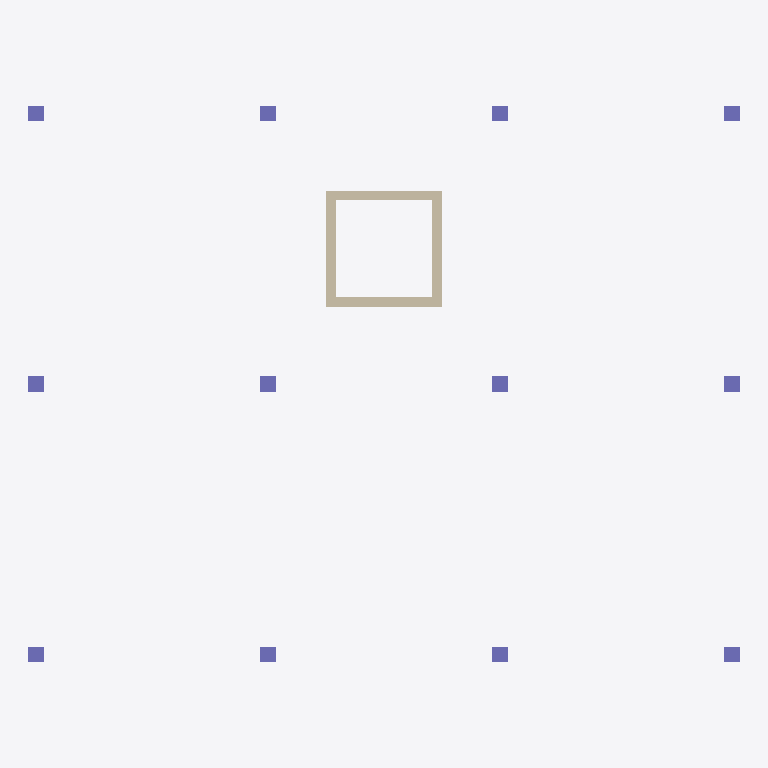
Plan cut of the same IFC building model at storey 'Level 0' (level 0.00 m, cut at 1.40 m), seen from above with north up, elements coloured by IFC class: 12 columns (violet), 4 walls (beige). Cut surfaces are drawn darker.
Extent 18.4 m × 14.4 m × 3.6 m (x, y, z). Storeys (5): Foundation at -1.20 m; Level 0 at 0.00 m; Level 1 at 3.60 m; Level 2 at 7.20 m; Roof at 10.80 m. Elements (34): 17 IfcBeam, 12 IfcColumn, 4 IfcWall, 1 IfcSlab.

HEADER;
FILE_DESCRIPTION(('ViewDefinition[DesignTransferView]'),'2;1');
FILE_NAME('/dev/null','2026-11-06T20:34:31+00:00',(''),(''),'IfcOpenShell 0.9.0.post1','IfcOpenShell 0.9.0.post1','Nobody');
FILE_SCHEMA(('IFC4'));
ENDSEC;
DATA;
#1=IFCPROJECT('3Z03lDTqzCCQrYSDVtue6I',$,'TB-01 Training Building',$,$,$,$,(#11),#6);
#13=IFCSITE('1HyCZA_q1FM9DcRpxmtZJW',$,'TB-01 Site',$,$,$,$,$,$,(38,44,12,840000),(-9,-8,-33,-720000),90.0,$,$);
#14=IFCBUILDING('3qrSqzCcnCjQNPRfNYmB_r',$,'TB-01',$,$,$,$,$,$,$,$,$);
#18=IFCBUILDINGSTOREY('3gYAezyCP8wQqfba1nretw',$,'Foundation',$,$,#24,$,$,$,-1.2);
#25=IFCBUILDINGSTOREY('00pTTh6mP4L9kxQU07pS_C',$,'Level 0',$,$,#30,$,$,$,0.0);
#31=IFCBUILDINGSTOREY('134nuUQxz8ZO3AFNPVoabM',$,'Level 1',$,$,#36,$,$,$,3.6);
#37=IFCBUILDINGSTOREY('3XeAreXSP15xcPFL0KwD9O',$,'Level 2',$,$,#42,$,$,$,7.2);
#43=IFCBUILDINGSTOREY('2hGiC1X9vELgh4A9Fe3l68',$,'Roof',$,$,#48,$,$,$,10.8);
#329=IFCWALL('3requcxyT4zva0nCBlcO2y',$,'W-Core-S',$,$,#348,#338,$,.SOLIDWALL.);
#353=IFCWALL('3OmDayK4H5fR9ASM4lKgya',$,'W-Core-N',$,$,#372,#362,$,.SOLIDWALL.);
#377=IFCWALL('1K4PgyI3H2rQPdQPIIIE_X',$,'W-Core-W',$,$,#396,#386,$,.SOLIDWALL.);
#401=IFCWALL('2C0fqqbpf6qAV6hhMxo6BX',$,'W-Core-E',$,$,#420,#410,$,.SOLIDWALL.);
#109=IFCCOLUMN('0zO6XM6N597QkFoJS96Ubz',$,'C-A2',$,$,#128,#118,$,.COLUMN.);
#169=IFCCOLUMN('0g6Sr1vq99Vf9ynZy2uZg3',$,'C-B2',$,$,#188,#178,$,.COLUMN.);
#229=IFCCOLUMN('2dSWLFshzC6eC_rxkapKfz',$,'C-C2',$,$,#248,#238,$,.COLUMN.);
#289=IFCCOLUMN('0jAq5s_eH6ye9M1GTDZUd6',$,'C-D2',$,$,#308,#298,$,.COLUMN.);
#89=IFCCOLUMN('38qN51Yuj6IPMkfnGEQQRq',$,'C-A1',$,$,#108,#98,$,.COLUMN.);
#149=IFCCOLUMN('3CfnDFeD5Bvvt3ESI4HCh1',$,'C-B1',$,$,#168,#158,$,.COLUMN.);
#129=IFCCOLUMN('18z6NlvN131RINmOPWXp0X',$,'C-A3',$,$,#148,#138,$,.COLUMN.);
#189=IFCCOLUMN('2tQTOA7lT6TvxDfyMGWWK2',$,'C-B3',$,$,#208,#198,$,.COLUMN.);
#209=IFCCOLUMN('052KnnoqPD4QMQOuMBMXl5',$,'C-C1',$,$,#228,#218,$,.COLUMN.);
#269=IFCCOLUMN('3t1o6y95fDqwxt1p3U1ebX',$,'C-D1',$,$,#288,#278,$,.COLUMN.);
#249=IFCCOLUMN('1zcWEMnGH01Rh0FAtOD4zL',$,'C-C3',$,$,#268,#258,$,.COLUMN.);
#309=IFCCOLUMN('3eWobd0Mf03vrJzXdyfJo_',$,'C-D3',$,$,#328,#318,$,.COLUMN.);
ENDSEC;
